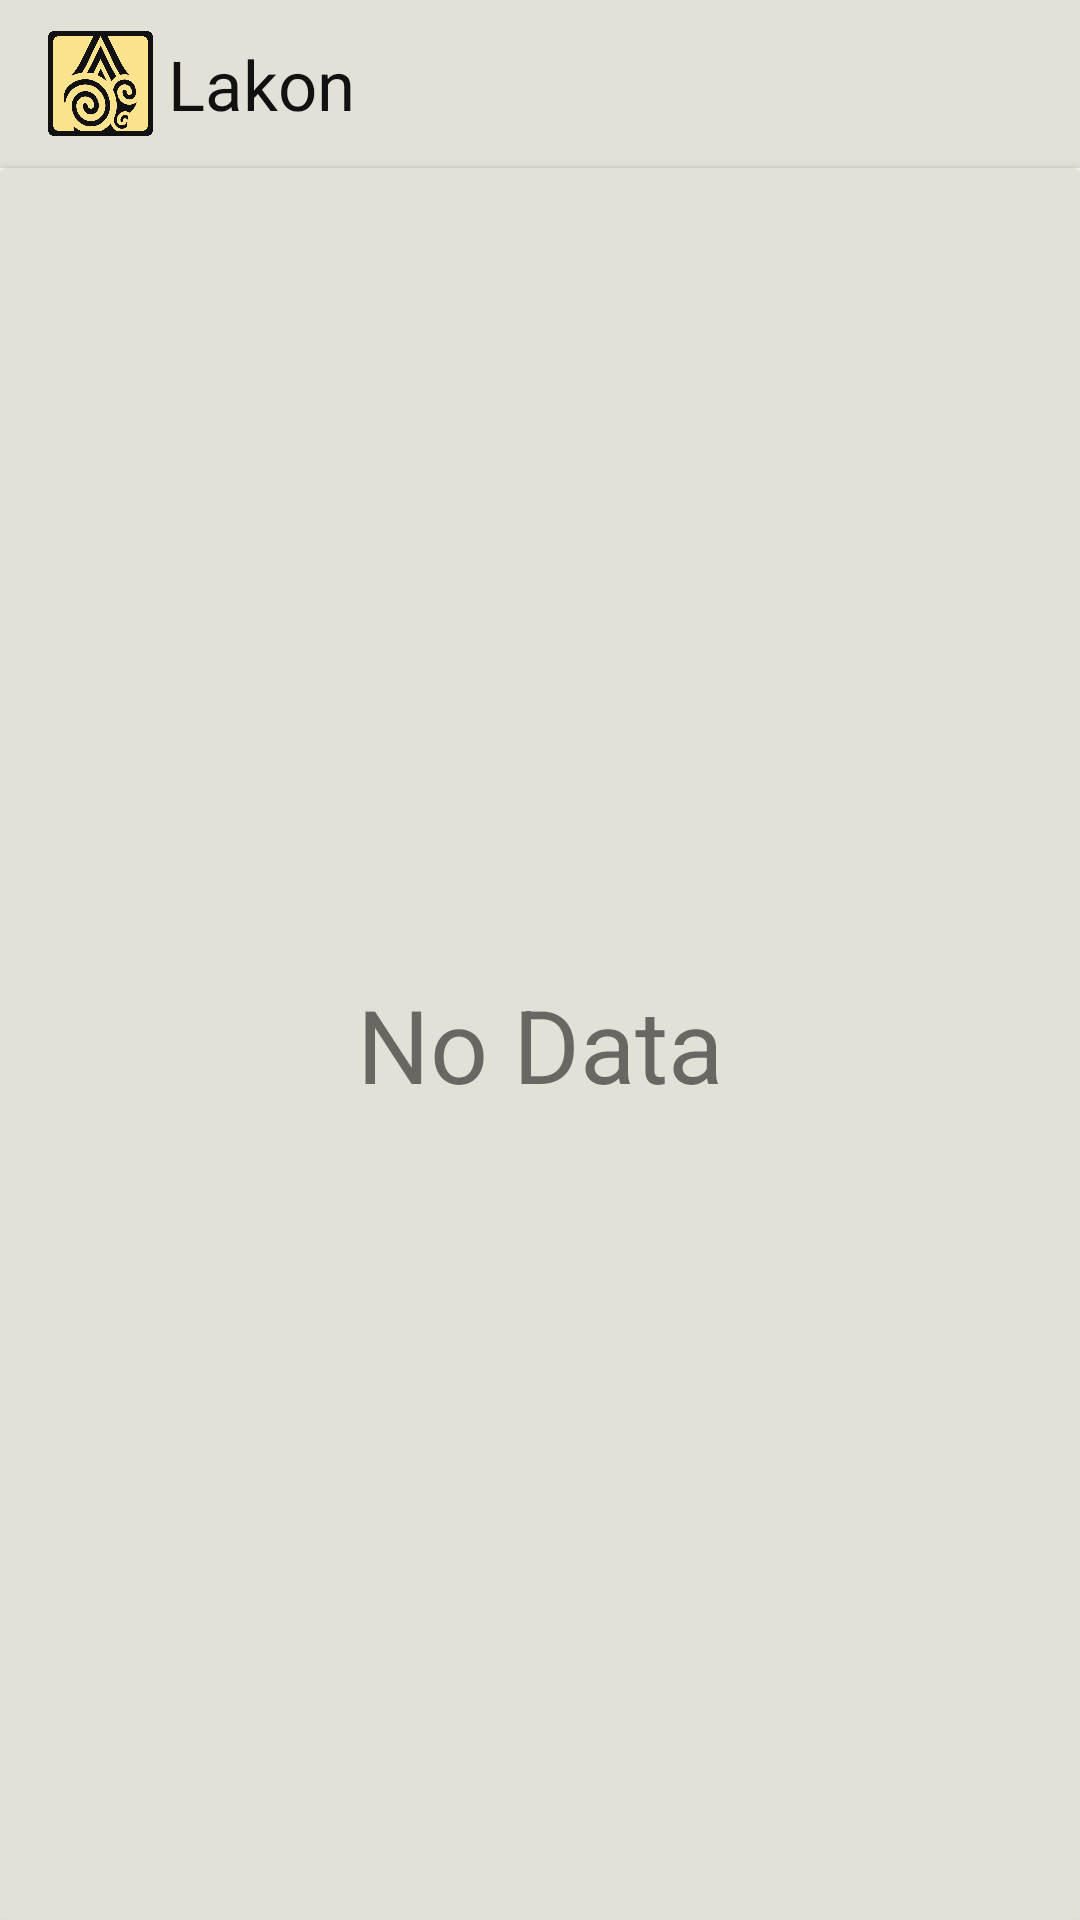

The Android layout XML behind this screen, and the referenced resources:
<!-- AndroidManifest.xml: application theme Theme.Lakon -->
<!-- res/layout/activity_list.xml -->
<?xml version="1.0" encoding="utf-8"?>
<LinearLayout xmlns:android="http://schemas.android.com/apk/res/android"
    xmlns:app="http://schemas.android.com/apk/res-auto"
    xmlns:tools="http://schemas.android.com/tools"
    android:layout_width="match_parent"
    android:layout_height="match_parent"
    tools:context=".activity.ListActivity"
    android:orientation="vertical">

    <com.google.android.material.appbar.AppBarLayout
        android:id="@+id/appBarLayout"
        android:layout_width="match_parent"
        android:layout_height="wrap_content"
        android:fitsSystemWindows="true"
        app:elevation="0dp"
        app:layout_constraintEnd_toEndOf="parent"
        app:layout_constraintStart_toStartOf="parent"
        app:layout_constraintTop_toTopOf="parent" >

        <com.google.android.material.appbar.MaterialToolbar
            android:id="@+id/toolbar"
            android:layout_width="match_parent"
            android:layout_height="?attr/actionBarSize"
            android:backgroundTint="?attr/colorPrimary">

            <ImageView
                android:id="@+id/tv_header_title"
                android:layout_width="35dp"
                android:layout_height="35dp"
                android:layout_gravity="start"
                android:src="@drawable/lakon"
                android:contentDescription="@string/app_name" />

            <TextView
                android:layout_width="wrap_content"
                android:layout_height="wrap_content"
                android:text="@string/app_name"
                android:fontFamily="@font/avenir"
                android:padding="5sp"
                android:textSize="23sp"
                android:textColor="?attr/colorSecondaryVariant"/>

        </com.google.android.material.appbar.MaterialToolbar>

    </com.google.android.material.appbar.AppBarLayout>

    <androidx.cardview.widget.CardView
        android:layout_width="match_parent"
        android:layout_height="match_parent"
        android:backgroundTint="?attr/colorPrimary">

        <androidx.constraintlayout.widget.ConstraintLayout
            android:layout_width="match_parent"
            android:layout_height="match_parent">

            <androidx.recyclerview.widget.RecyclerView
                android:id="@+id/rv_wayang"
                android:layout_width="match_parent"
                android:layout_height="match_parent"
                tools:listitem="@layout/item_wayang" />

            <ProgressBar
                android:id="@+id/progress_bar"
                style="?android:attr/progressBarStyle"
                android:layout_width="wrap_content"
                android:layout_height="wrap_content"
                android:visibility="gone"
                app:layout_constraintBottom_toBottomOf="parent"
                app:layout_constraintEnd_toEndOf="@+id/rv_wayang"
                app:layout_constraintStart_toStartOf="@+id/rv_wayang"
                app:layout_constraintTop_toTopOf="parent"
                tools:visibility="visible" />

            <TextView
                android:id="@+id/tv_info"
                android:layout_width="wrap_content"
                android:layout_height="wrap_content"
                android:text="@string/no_story"
                android:textSize="34sp"
                app:layout_constraintBottom_toBottomOf="parent"
                app:layout_constraintEnd_toEndOf="@+id/rv_wayang"
                app:layout_constraintStart_toStartOf="@+id/rv_wayang"
                app:layout_constraintTop_toTopOf="@+id/rv_wayang" />
        </androidx.constraintlayout.widget.ConstraintLayout>

    </androidx.cardview.widget.CardView>

</LinearLayout>
<!-- res/layout/item_wayang.xml (included above) -->
<?xml version="1.0" encoding="utf-8"?>
<androidx.cardview.widget.CardView xmlns:android="http://schemas.android.com/apk/res/android"
    xmlns:tools="http://schemas.android.com/tools"
    xmlns:card_view="http://schemas.android.com/apk/res-auto"
    android:id="@+id/card_view"
    android:layout_width="match_parent"
    android:layout_height="wrap_content"
    android:orientation="horizontal"
    android:padding="16dp"
    android:backgroundTint="?attr/colorPrimary">

    <androidx.constraintlayout.widget.ConstraintLayout
        android:layout_width="match_parent"
        android:layout_height="wrap_content">

        <de.hdodenhof.circleimageview.CircleImageView
            android:id="@+id/img_item_photo"
            android:layout_width="70dp"
            android:layout_height="70dp"
            android:layout_marginStart="8dp"
            android:layout_marginTop="8dp"
            android:layout_marginBottom="8dp"
            card_view:civ_border_color="@color/gray_dark"
            card_view:civ_border_width="4dp"
            card_view:layout_constraintBottom_toBottomOf="parent"
            card_view:layout_constraintStart_toStartOf="parent"
            card_view:layout_constraintTop_toTopOf="parent"
            tools:ignore="MissingConstraints"
            tools:src="@color/gray" />

        <TextView
            android:id="@+id/tv_item_name"
            android:layout_width="0dp"
            android:layout_height="wrap_content"
            android:layout_marginStart="24dp"
            android:layout_marginEnd="24dp"
            android:layout_toEndOf="@id/img_item_photo"
            android:fontFamily="@font/aladin_reg"
            android:textSize="28sp"
            android:textStyle="bold"
            card_view:layout_constraintBottom_toBottomOf="parent"
            card_view:layout_constraintEnd_toEndOf="parent"
            card_view:layout_constraintStart_toEndOf="@id/img_item_photo"
            card_view:layout_constraintTop_toTopOf="@+id/img_item_photo"
            tools:text="@string/nama_wayang" />

    </androidx.constraintlayout.widget.ConstraintLayout >

</androidx.cardview.widget.CardView>
<!-- resources referenced by this layout -->
<resources>
  <color name="gray">#ACACAC</color>
  <color name="gray_dark">#455A64</color>
  <!-- drawable lakon: png bitmap (drawable, 58228 bytes) -->
  <string name="app_name">Lakon</string>
  <string name="nama_wayang">Nama Wayang</string>
  <string name="no_story">No Data</string>
  <style name="Theme.Lakon" parent="Theme.MaterialComponents.DayNight.DarkActionBar">
          
          <item name="colorPrimary">@color/cream</item>
          <item name="colorPrimaryVariant">@color/gold</item>
          <item name="colorOnPrimary">@color/black</item>
          
          <item name="colorSecondary">@color/gold</item>
          <item name="colorSecondaryVariant">@color/black</item>
          <item name="colorOnSecondary">@color/gray_dark</item>
          <item name="colorButtonNormal">@color/gray</item>
          <item name="windowActionBar">false</item>
          <item name="windowNoTitle">true</item>
          <item name="windowActionBarOverlay">true</item>
          
          <item name="android:statusBarColor">?attr/colorPrimary</item>
          <item name="android:actionOverflowButtonStyle">@style/OverFlow</item>
      </style>
  <color name="cream">#E3E1D7</color>
  <color name="gold">#FCE48F</color>
  <color name="black">#111111</color>
  <style name="OverFlow" parent="@android:style/Widget.Holo.ActionButton.Overflow">
          <item name="android:src">@drawable/ic_baseline_density_medium_24</item>
          <item name="android:fillColor">?attr/colorOnPrimary</item>
      </style>
  <!-- drawable ic_baseline_density_medium_24 (drawable) -->
  <vector android:height="24dp"
      android:viewportHeight="24" android:viewportWidth="24"
      android:width="24dp" xmlns:android="http://schemas.android.com/apk/res/android">
      <path android:fillColor="?attr/colorOnPrimary" android:pathData="M3,2h18v4h-18z"/>
      <path android:fillColor="?attr/colorOnPrimary" android:pathData="M3,18h18v4h-18z"/>
      <path android:fillColor="?attr/colorOnPrimary" android:pathData="M3,10h18v4h-18z"/>
  </vector>
</resources>
